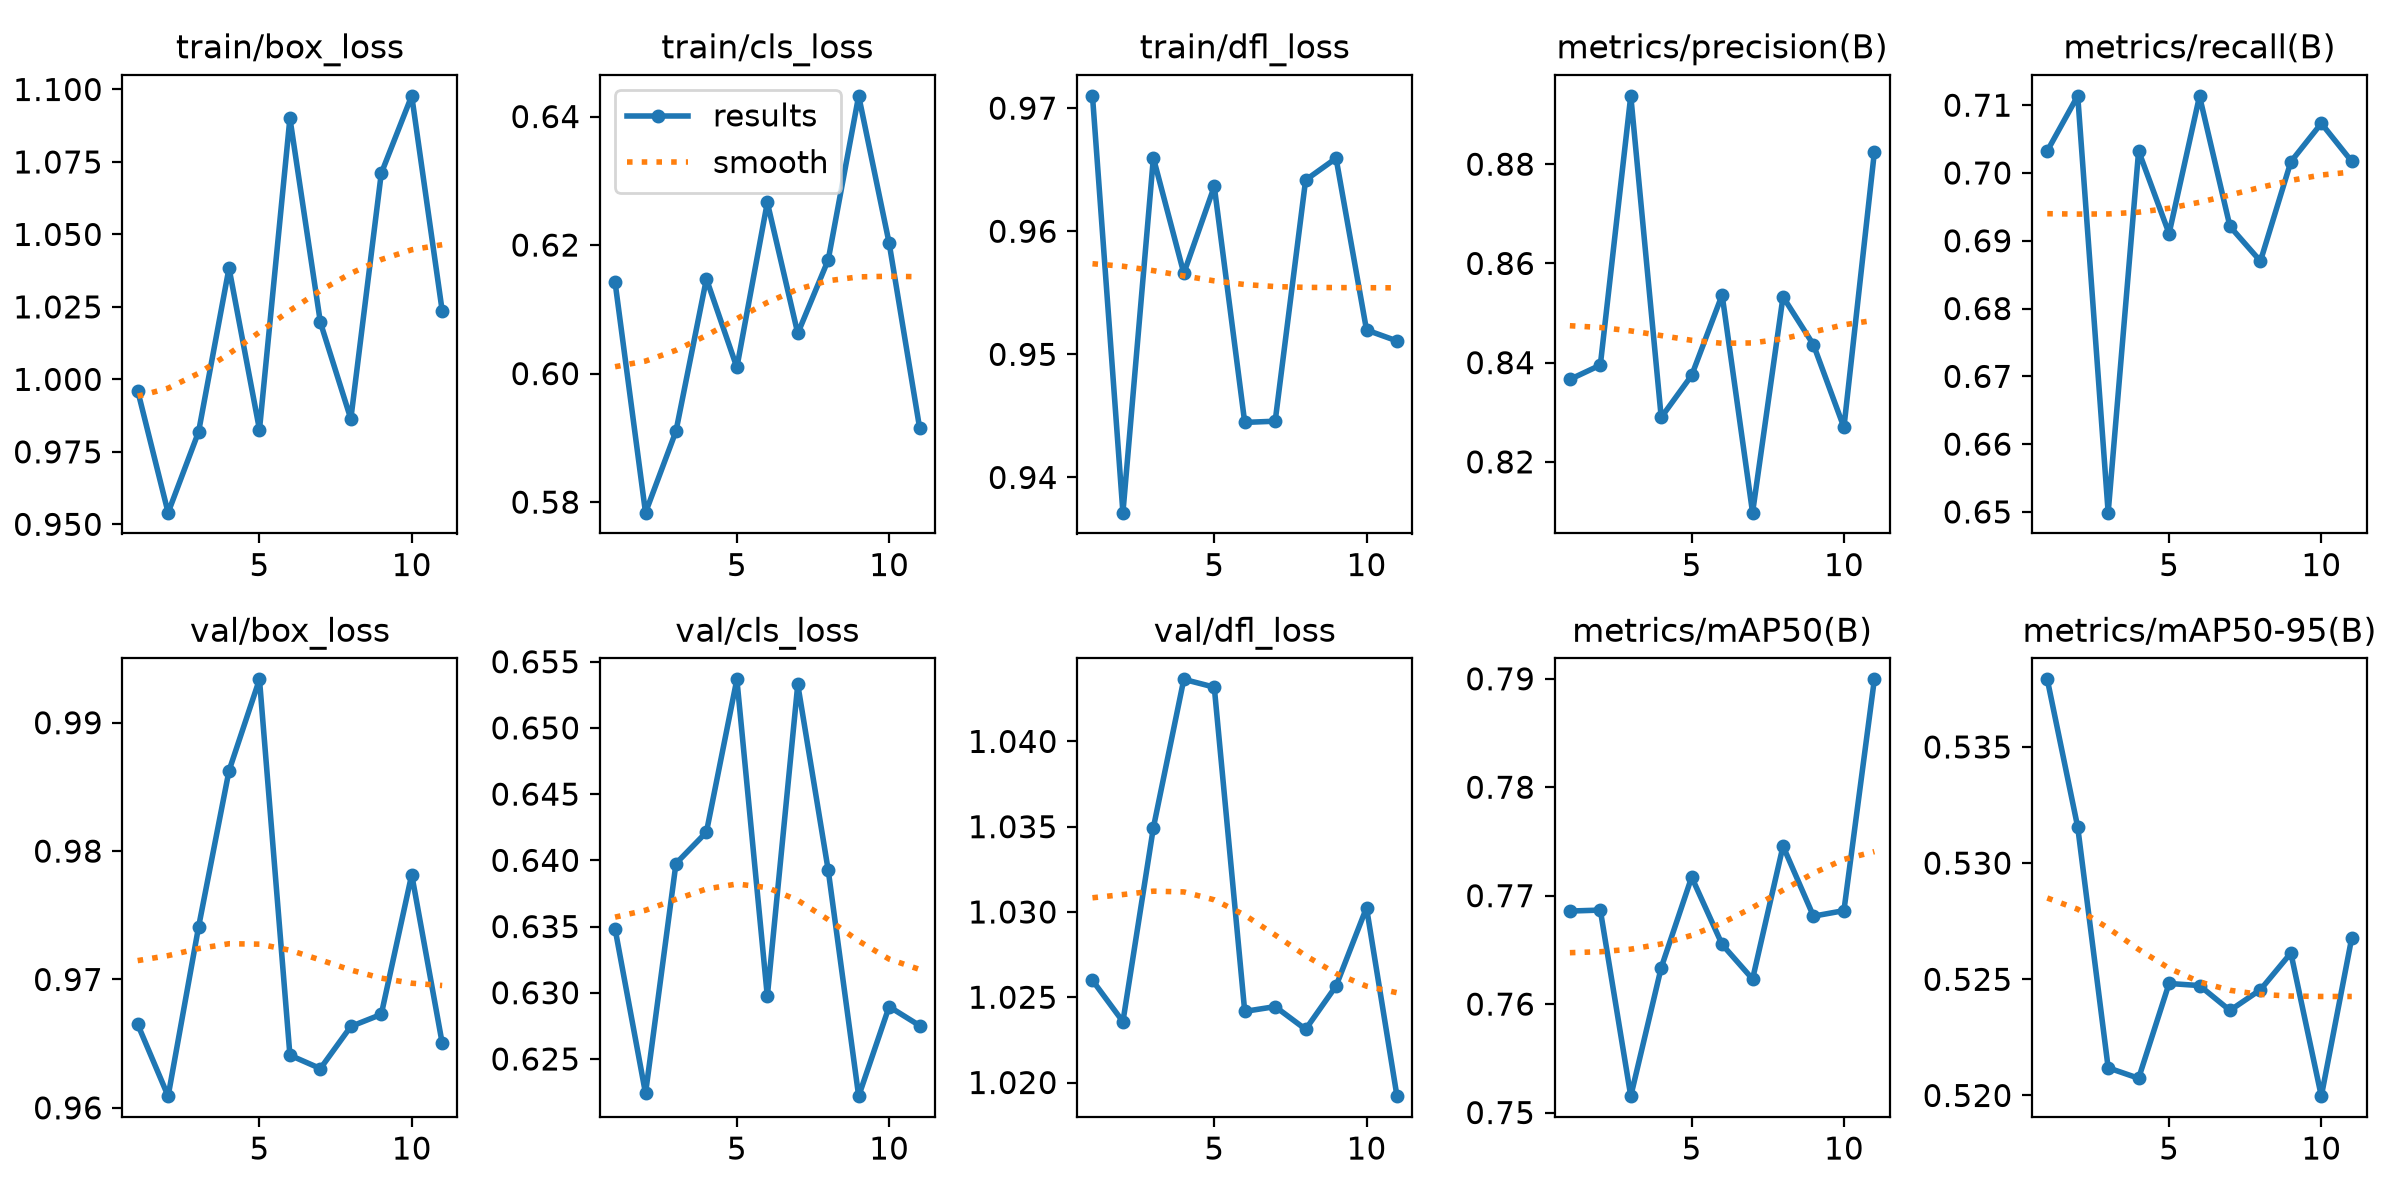

The table this chart was drawn from, first rows:
epoch, time, train/box_loss, train/cls_loss, train/dfl_loss, metrics/precision(B), metrics/recall(B), metrics/mAP50(B), metrics/mAP50-95(B), val/box_loss, val/cls_loss, val/dfl_loss, lr/pg0, lr/pg1, lr/pg2
1, 196.6, 0.9961, 0.6142, 0.971, 0.8366, 0.7033, 0.7686, 0.5379, 0.9665, 0.6348, 1.026, 0.00031, 0.00031, 0.06931
2, 419.9, 0.954, 0.5784, 0.9371, 0.8395, 0.7114, 0.7687, 0.5315, 0.9609, 0.6224, 1.024, 0.0006092, 0.0006092, 0.03761
3, 667.7, 0.9819, 0.591, 0.966, 0.8938, 0.6499, 0.7515, 0.5212, 0.9741, 0.6398, 1.035, 0.0008873, 0.0008873, 0.005887
4, 923.5, 1.038, 0.6147, 0.9566, 0.829, 0.7033, 0.7634, 0.5207, 0.9863, 0.6421, 1.044, 0.000901, 0.000901, 0.000901
5, 1205, 0.9827, 0.601, 0.9636, 0.8374, 0.6911, 0.7717, 0.5248, 0.9934, 0.6537, 1.043, 0.000868, 0.000868, 0.000868
6, 1482, 1.09, 0.6266, 0.9445, 0.8537, 0.7113, 0.7655, 0.5247, 0.9641, 0.6297, 1.024, 0.000835, 0.000835, 0.000835
7, 1789, 1.02, 0.6062, 0.9446, 0.8098, 0.6921, 0.7623, 0.5237, 0.9631, 0.6533, 1.024, 0.000802, 0.000802, 0.000802
8, 1964, 0.9863, 0.6177, 0.9642, 0.8533, 0.687, 0.7746, 0.5245, 0.9663, 0.6392, 1.023, 0.000769, 0.000769, 0.000769
9, 2100, 1.071, 0.6432, 0.9659, 0.8436, 0.7017, 0.7681, 0.5261, 0.9673, 0.6222, 1.026, 0.000736, 0.000736, 0.000736
10, 2328, 1.098, 0.6203, 0.952, 0.8269, 0.7073, 0.7686, 0.52, 0.9782, 0.629, 1.03, 0.000703, 0.000703, 0.000703
11, 2574, 1.024, 0.5916, 0.9511, 0.8824, 0.7017, 0.79, 0.5268, 0.965, 0.6275, 1.019, 0.00067, 0.00067, 0.00067
